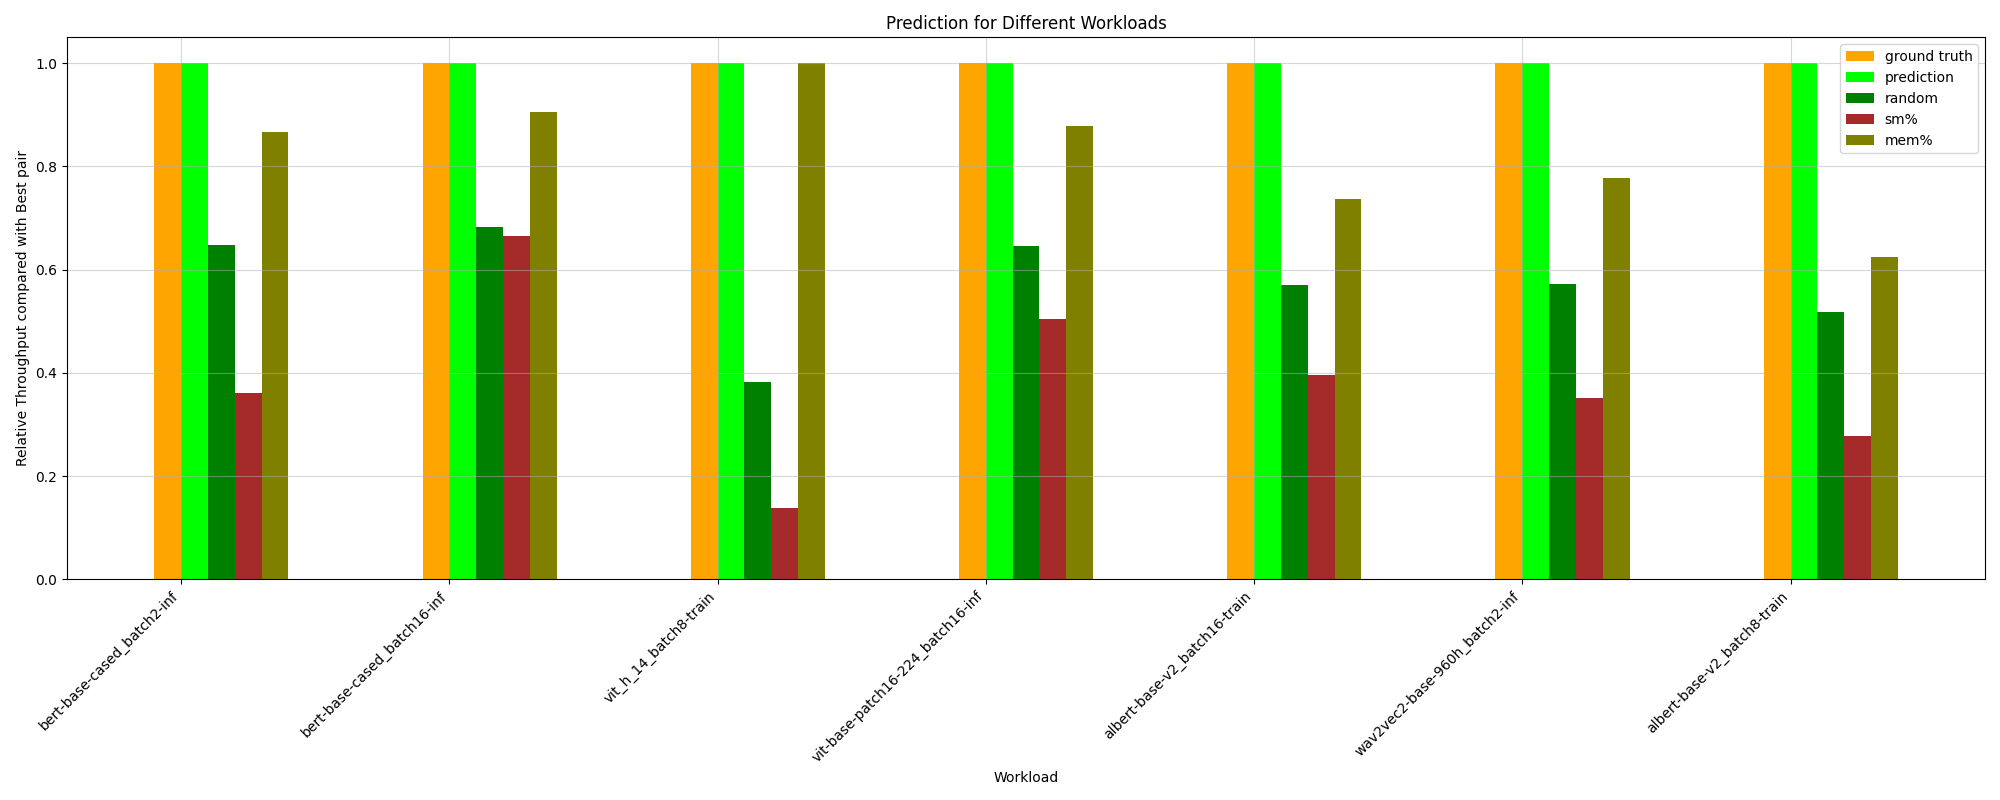

The file beside this chart, header and first rows:
HPworkload, ground truth, random, prediction, _PCIe read bandwidth, _PCIe write bandwidth, _Long_Kernel, _ave_Kernel_Length, _long/short_Ratio, _avg_Thread, sm%, mem%, CPU%, MainMem%, ground truth value
whisper-large-v2_batch8-inf, 1.0, 0.325, 0.07902, 0.9593, 0.9593, 0.1247, 0.4084, 0.0646, 0.1247, 0.07902, 0.2401, 1.0, 0.2061, 63.43
vit-base-patch16-224_batch8-inf, 1.0, 0.6676, 0.8832, 0.4411, 0.8363, 0.863, 0.863, 0.5657, 0.863, 0.4409, 0.863, 0.8832, 0.8878, 161.7
albert-base-v2_batch2-train, 1.0, 0.4892, 0.9191, 0.3414, 0.3414, 0.7116, 0.7116, 0.3114, 0.7116, 0.2429, 0.7116, 0.9402, 0.6937, 99.55
bert-base-cased_batch8-inf, 1.0, 0.6627, 0.9461, 0.4256, 0.7466, 0.8492, 0.8492, 0.6199, 0.8492, 0.5543, 0.8492, 0.7497, 0.7197, 151
wav2vec2-base-960h_batch8-inf, 1.0, 0.5822, 0.9903, 0.4332, 0.4332, 0.7661, 0.7661, 0.5409, 0.7661, 0.4556, 0.7661, 0.7897, 0.7068, 120.6
bert-base-cased_batch8-train, 1.0, 0.4783, 0.5283, 0.3984, 1.0, 0.3752, 0.3889, 0.3889, 0.3752, 0.2871, 0.5283, 0.882, 0.3889, 87.77
bert-base-cased_batch16-inf, 1.0, 0.6821, 1.0, 0.5804, 0.5804, 0.9047, 0.9047, 0.7082, 0.9047, 0.6642, 0.9047, 0.8335, 0.8076, 135.3
vit_h_14_batch8-train, 1.0, 0.3827, 1.0, 0.9574, 0.9574, 0.2179, 0.3169, 0.3169, 0.2179, 0.1387, 1.0, 0.9574, 0.3169, 70.25
vit-base-patch16-224_batch16-inf, 1.0, 0.6451, 1.0, 0.549, 0.549, 0.8773, 0.8773, 0.6225, 0.8773, 0.5041, 0.8773, 0.9442, 0.9266, 159.9
whisper-large-v2_batch16-inf, 1.0, 0.3229, 0.08841, 0.3164, 1.0, 0.335, 0.335, 0.1643, 0.335, 0.3164, 0.335, 0.3045, 0.1643, 46.12
wav2vec2-base-960h_batch16-inf, 1.0, 0.7236, 0.8441, 0.7736, 0.7736, 0.5543, 0.5581, 0.5581, 0.5543, 0.5543, 0.6116, 0.7736, 0.5581, 123.8
albert-base-v2_batch16-train, 1.0, 0.5693, 1.0, 0.4876, 0.4876, 0.7371, 0.7371, 0.4763, 0.7371, 0.3956, 0.7371, 0.9007, 0.6544, 71.34
wav2vec2-base-960h_batch2-inf, 1.0, 0.5725, 1.0, 0.3509, 0.8718, 0.7782, 0.7782, 0.4236, 0.7782, 0.3509, 0.7782, 0.8331, 0.7058, 119.1
albert-base-v2_batch8-train, 1.0, 0.5179, 1.0, 0.9249, 0.9249, 0.6251, 0.6251, 0.36, 0.6251, 0.2779, 0.6251, 0.3696, 0.5796, 92.5
vit-base-patch16-224_batch2-inf, 1.0, 0.6594, 0.9949, 0.3748, 0.8722, 0.8576, 0.8576, 0.505, 0.8576, 0.4511, 0.8576, 0.914, 0.9148, 140.3
bert-base-cased_batch16-train, 1.0, 0.5205, 0.4092, 0.4056, 0.8942, 0.3963, 0.4035, 0.4035, 0.3963, 0.4056, 0.4964, 0.4177, 0.4035, 87.8
bert-base-cased_batch2-inf, 1.0, 0.647, 1.0, 0.3151, 0.7372, 0.8661, 0.8661, 0.466, 0.8661, 0.3618, 0.8661, 0.7333, 0.704, 148.2
bert-base-cased_batch2-train, 1.0, 0.463, 0.9095, 0.338, 1.0, 0.7112, 0.7112, 0.301, 0.7112, 0.338, 0.7112, 0.3494, 0.6965, 99.59
vit_h_14_batch16-train, 1.0, 0.6085, 0.9277, 1.0, 1.0, 0.2662, 0.24, 0.24, 0.2662, 0.2662, 0.9277, 1.0, 0.24, 64.07
vit_h_14_batch2-train, 1.0, 0.4571, 0.7937, 0.3141, 1.0, 0.7045, 0.7045, 0.2692, 0.7045, 0.08502, 0.7045, 0.9315, 0.2692, 89.84
whisper-large-v2_batch2-inf, 1.0, 0.2904, 0.2813, 0.34, 0.34, 0.1725, 0.0585, 0.05375, 0.1725, 0.07931, 1.0, 0.3438, 0.2861, 70.06
